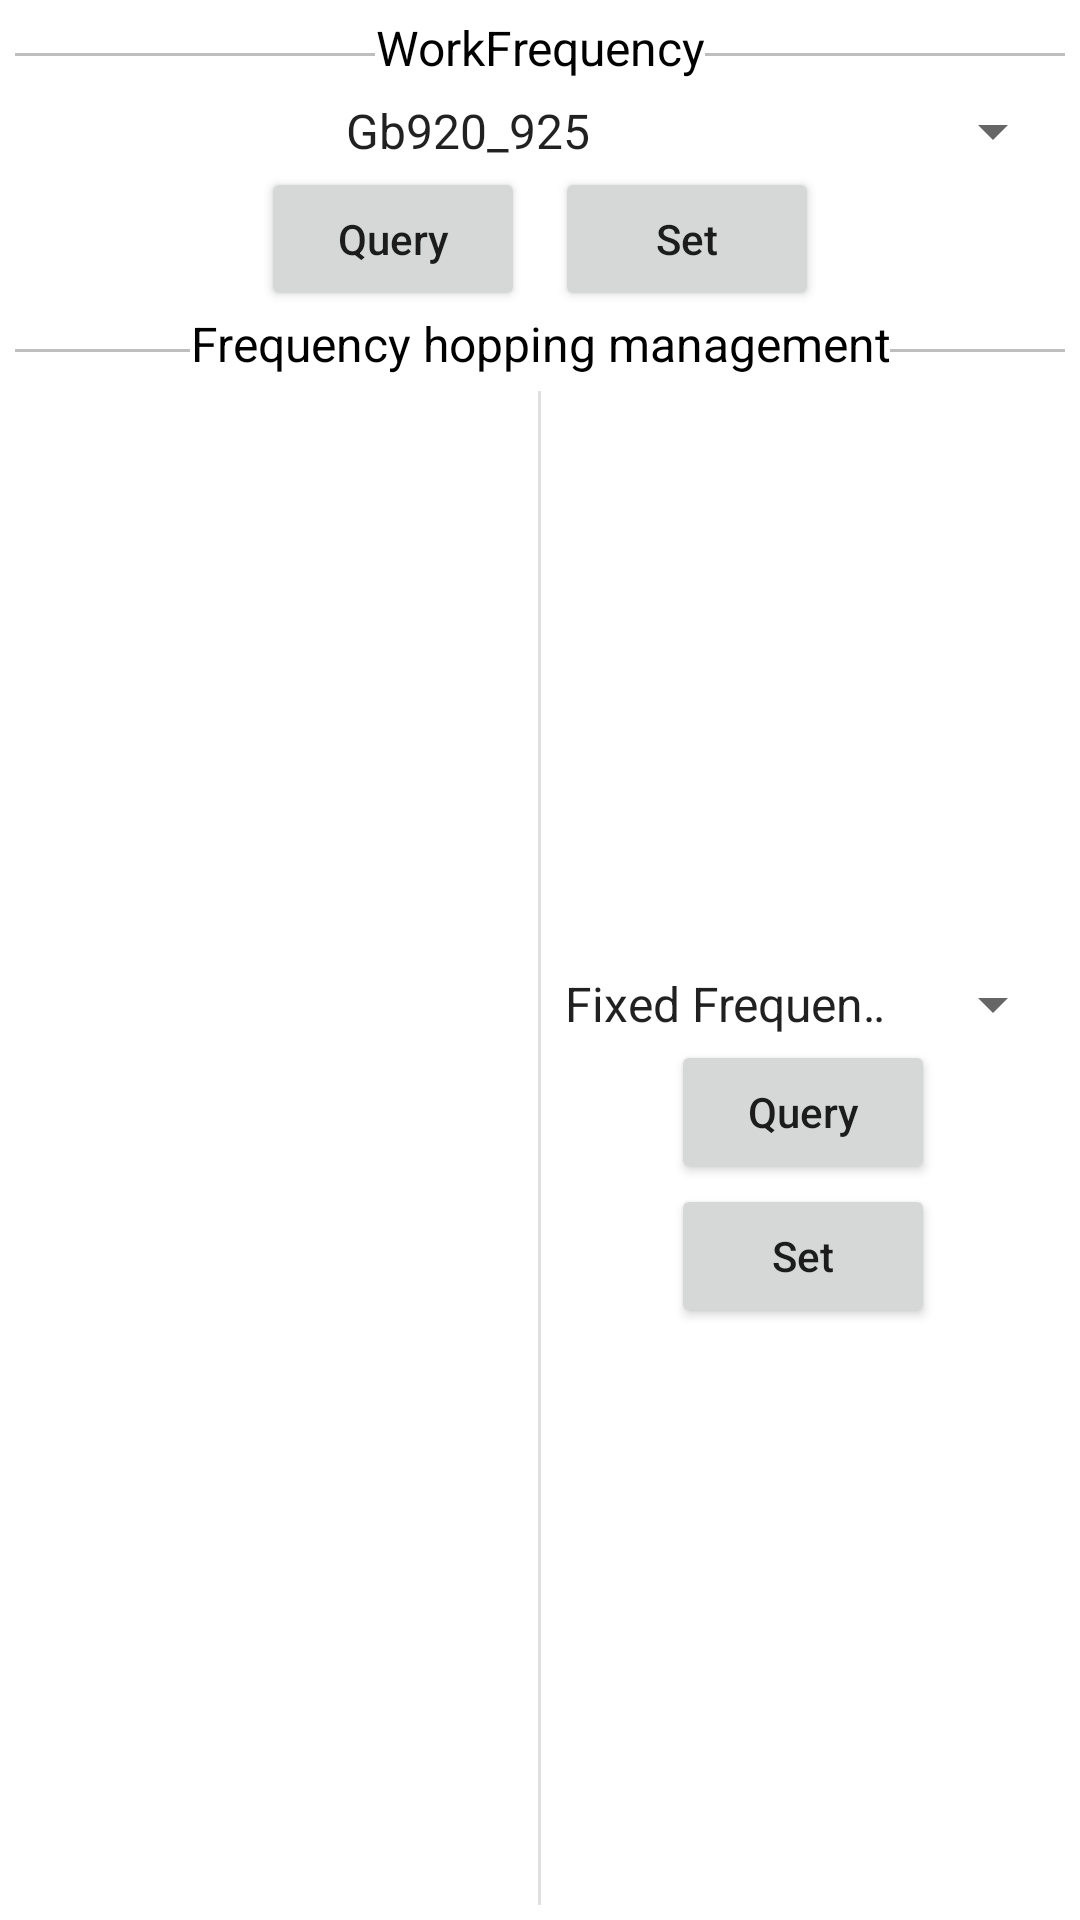

Here is an Android app screen rendered from its layout file. Give the layout XML and the strings, colors and styles it references.
<!-- AndroidManifest.xml: application theme Theme.UHFReaderDemo -->
<!-- res/layout/activity_frequency.xml -->
<?xml version="1.0" encoding="utf-8"?>
<LinearLayout xmlns:android="http://schemas.android.com/apk/res/android"
    xmlns:app="http://schemas.android.com/apk/res-auto"
    xmlns:tools="http://schemas.android.com/tools"
    android:layout_width="match_parent"
    android:layout_height="match_parent"
    android:orientation="vertical"
    android:padding="5dp"
    tools:context=".FrequencyActivity">

    <LinearLayout
        android:layout_width="match_parent"
        android:layout_height="wrap_content"
        android:orientation="horizontal">

        <View
            android:layout_width="0dp"
            android:layout_height="1dp"
            android:layout_gravity="center"
            android:layout_weight="1"
            android:background="@color/gray" />

        <TextView
            android:layout_width="wrap_content"
            android:layout_height="wrap_content"
            android:layout_marginBottom="5dp"
            android:gravity="center"
            android:text="@string/work_frequnecy"
            android:textAlignment="center"
            android:textColor="@color/black"
            android:textSize="@dimen/text_size_16" />

        <View
            android:layout_width="0dp"
            android:layout_height="1dp"
            android:layout_gravity="center"
            android:layout_weight="1"
            android:background="@color/gray" />

    </LinearLayout>

    <LinearLayout
        android:layout_width="match_parent"
        android:layout_height="wrap_content"
        android:orientation="horizontal">

        <Spinner
            android:id="@+id/set_frequency_spinner"
            android:layout_width="0dp"
            android:layout_height="wrap_content"
            android:layout_weight="1"
            android:entries="@array/setting_frequent"
            android:textAlignment="center" />


    </LinearLayout>

    <LinearLayout
        android:layout_width="match_parent"
        android:layout_height="wrap_content"
        android:gravity="center">

        <Button
            android:id="@+id/frequency_query_btn"
            android:layout_width="wrap_content"
            android:layout_height="wrap_content"
            android:layout_gravity="center"
            android:text="@string/query_btn"
            android:textAllCaps="false" />

        <Button
            android:id="@+id/frequency_set_btn"
            android:layout_width="wrap_content"
            android:layout_height="wrap_content"
            android:layout_gravity="center"
            android:layout_marginLeft="10dp"
            android:text="@string/set_btn"
            android:textAllCaps="false" />

    </LinearLayout>

    <LinearLayout
        android:layout_width="match_parent"
        android:layout_height="wrap_content"
        android:orientation="horizontal">

        <View
            android:layout_width="0dp"
            android:layout_height="1dp"
            android:layout_gravity="center"
            android:layout_weight="1"
            android:background="@color/gray" />

        <TextView
            android:layout_width="wrap_content"
            android:layout_height="wrap_content"
            android:layout_marginBottom="5dp"
            android:gravity="center"
            android:text="@string/frequency_hopping_management"
            android:textAlignment="center"
            android:textColor="@color/black"
            android:textSize="@dimen/text_size_16" />

        <View
            android:layout_width="0dp"
            android:layout_height="1dp"
            android:layout_gravity="center"
            android:layout_weight="1"
            android:background="@color/gray" />

    </LinearLayout>

    <LinearLayout
        android:layout_width="match_parent"
        android:layout_height="match_parent">

        <androidx.recyclerview.widget.RecyclerView
            android:id="@+id/autoFreq_recyclerview"
            android:layout_width="0dp"
            android:layout_height="match_parent"
            android:layout_weight="1" />

        <View
            android:id="@+id/divider"
            android:layout_width="1dp"
            android:layout_height="match_parent"
            android:background="?android:attr/listDivider" />

        <LinearLayout
            android:layout_width="0dp"
            android:layout_height="match_parent"
            android:layout_weight="1"
            android:gravity="center"
            android:orientation="vertical">

            <Spinner
                android:id="@+id/autoFreq_mode"
                android:layout_width="match_parent"
                android:layout_height="wrap_content"
                android:entries="@array/frequency_mode" />


            <Button
                android:id="@+id/autoFreq_query_btn"
                android:layout_width="wrap_content"
                android:layout_height="wrap_content"
                android:layout_gravity="center"
                android:text="@string/query_btn"
                android:textAllCaps="false" />

            <Button
                android:id="@+id/autoFreq_set_btn"
                android:layout_width="wrap_content"
                android:layout_height="wrap_content"
                android:layout_gravity="center"
                android:text="@string/set_btn"
                android:textAllCaps="false" />


        </LinearLayout>


    </LinearLayout>


</LinearLayout>
<!-- resources referenced by this layout -->
<resources>
  <string-array name="frequency_mode">
          <item>Fixed Frequency </item>
          <item>Auto Frequency</item>
      </string-array>
  <string-array name="setting_frequent">
          <item>Gb920_925</item>
          <item>Gb840_845</item>
          <item>Gb840_845_920_925</item>
          <item>FCC902_928</item>
          <item>ETS|866_868</item>
          <item>JP916_8_920_4</item>
          <item>TW922_25_927_75</item>
          <item>ID923_125_925_125</item>
          <item>RUS866_6_867_4</item>
          <item>TEST</item>
          <item>JP_LBT,916.8~920.8MHz</item>
      </string-array>
  <color name="black">#FF000000</color>
  <color name="gray">#BEBEBE</color>
  <dimen name="text_size_16">16sp</dimen>
  <string name="frequency_hopping_management">Frequency hopping management</string>
  <string name="query_btn">Query</string>
  <string name="set_btn">Set</string>
  <string name="work_frequnecy">WorkFrequency</string>
  <style name="Theme.UHFReaderDemo" parent="Theme.MaterialComponents.Light.DarkActionBar">
          
          <item name="colorPrimary">@color/terminal_navy</item>
          <item name="colorPrimaryVariant">@color/terminal_navy</item>
          <item name="colorOnPrimary">@color/white</item>
          
          <item name="colorSecondary">@color/teal_primary</item>
          <item name="colorSecondaryVariant">@color/teal_primary</item>
          <item name="colorOnSecondary">@color/black</item>
          
          <item name="android:statusBarColor">@color/terminal_navy</item>
          <item name="android:navigationBarColor">@color/white</item>
          <item name="android:windowLightNavigationBar">true</item>
          
      </style>
  <color name="white">#FFFFFFFF</color>
</resources>
